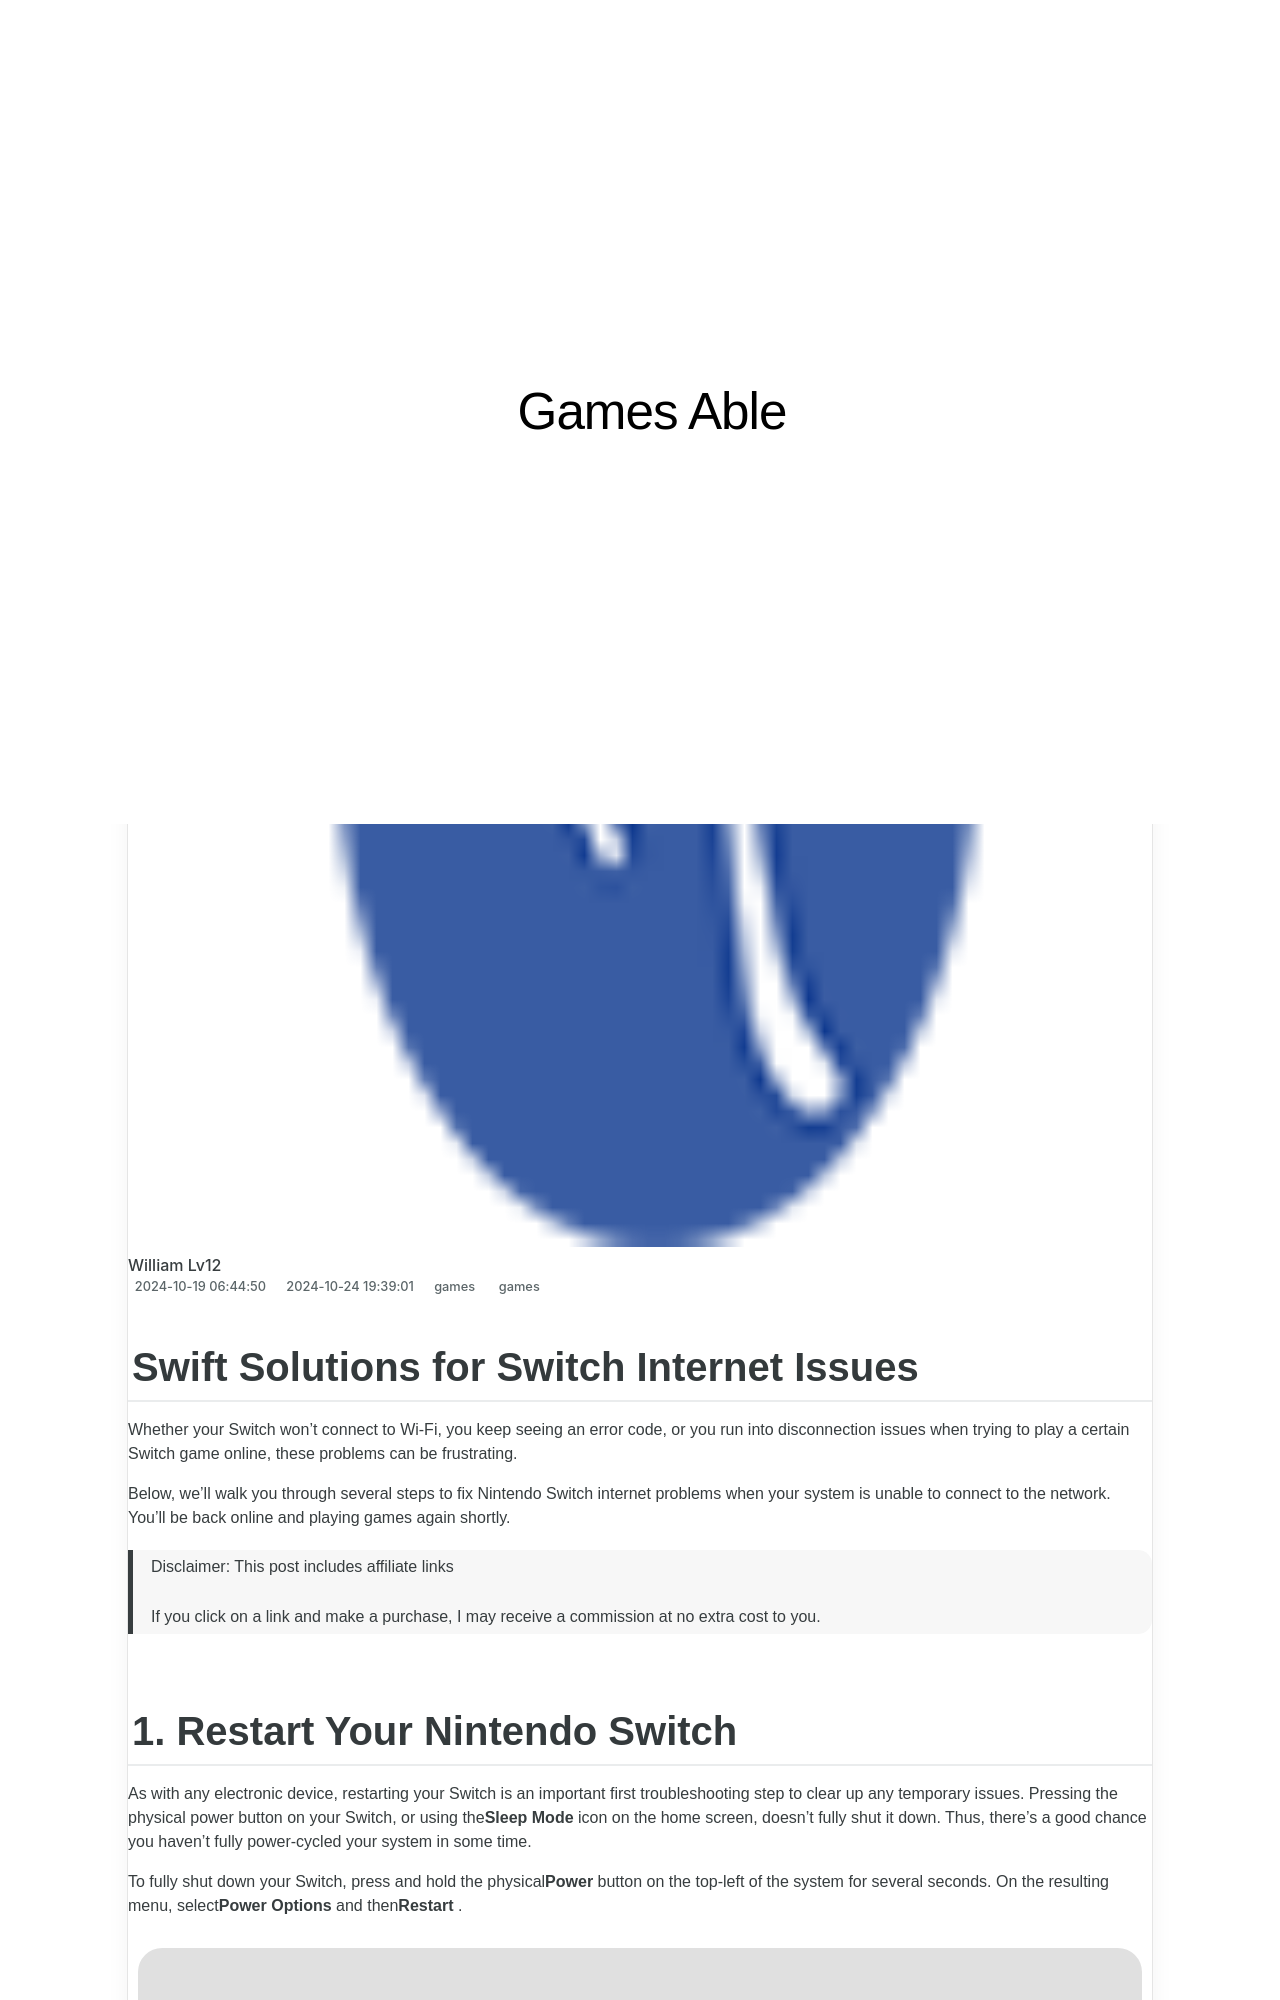

repository: techidaily/site-games-able · page: swift-solutions-for-switch-internet-issues/index.html · generator: jekyll

---
title: Swift Solutions for Switch Internet Issues
date: 2024-10-19T06:44:50.172Z
updated: 2024-10-24T19:39:01.423Z
tags:
  - games
categories:
  - games
description: This Article Describes Swift Solutions for Switch Internet Issues
excerpt: This Article Describes Swift Solutions for Switch Internet Issues
keywords: Fast Fix Internet,Swift Internet Help,Resolve Switching Woes,Quick Connect Support,Expedite Connection Issues,Bridge Internet Gaps,SwiftNet Troubleshooting
thumbnail: https://thmb.techidaily.com/d31e8723e03acf63385b6b2673e7168286d60ba0c51b363448b469a8ffe4640d.jpg
---

## Swift Solutions for Switch Internet Issues

 Whether your Switch won't connect to Wi-Fi, you keep seeing an error code, or you run into disconnection issues when trying to play a certain Switch game online, these problems can be frustrating.

 Below, we'll walk you through several steps to fix Nintendo Switch internet problems when your system is unable to connect to the network. You'll be back online and playing games again shortly.

>  Disclaimer: This post includes affiliate links
>
>  If you click on a link and make a purchase, I may receive a commission at no extra cost to you.
>

## 1\. Restart Your Nintendo Switch

 As with any electronic device, restarting your Switch is an important first troubleshooting step to clear up any temporary issues. Pressing the physical power button on your Switch, or using the**Sleep Mode** icon on the home screen, doesn't fully shut it down. Thus, there's a good chance you haven't fully power-cycled your system in some time.

 To fully shut down your Switch, press and hold the physical**Power** button on the top-left of the system for several seconds. On the resulting menu, select**Power Options** and then**Restart** .

![Switch Power Off Menu](https://static1.makeuseofimages.com/wordpress/wp-content/uploads/2021/11/01-Switch-Power-Off-Menu.jpg)

 After a few seconds, the system will reboot. Give it a moment, then see if your Switch reconnects to the internet properly.

## 2\. Reboot Your Networking Equipment

 After rebooting your Switch, your next basic step is to also power cycle your modem and router. If your modem and router have physical**Power** buttons or toggles, shut them both off for at least a minute. If your devices don't have a power switch, simply pull the plug instead.

 Either way, first turn your modem back on, and when all its lights are on as normal, turn your router back on. If you have a combo unit, you only need to reboot that.

 Once both are fully turned on, try to get your Switch connected to Wi-Fi again. If there was a temporary problem with your network equipment, this should clear it up.
